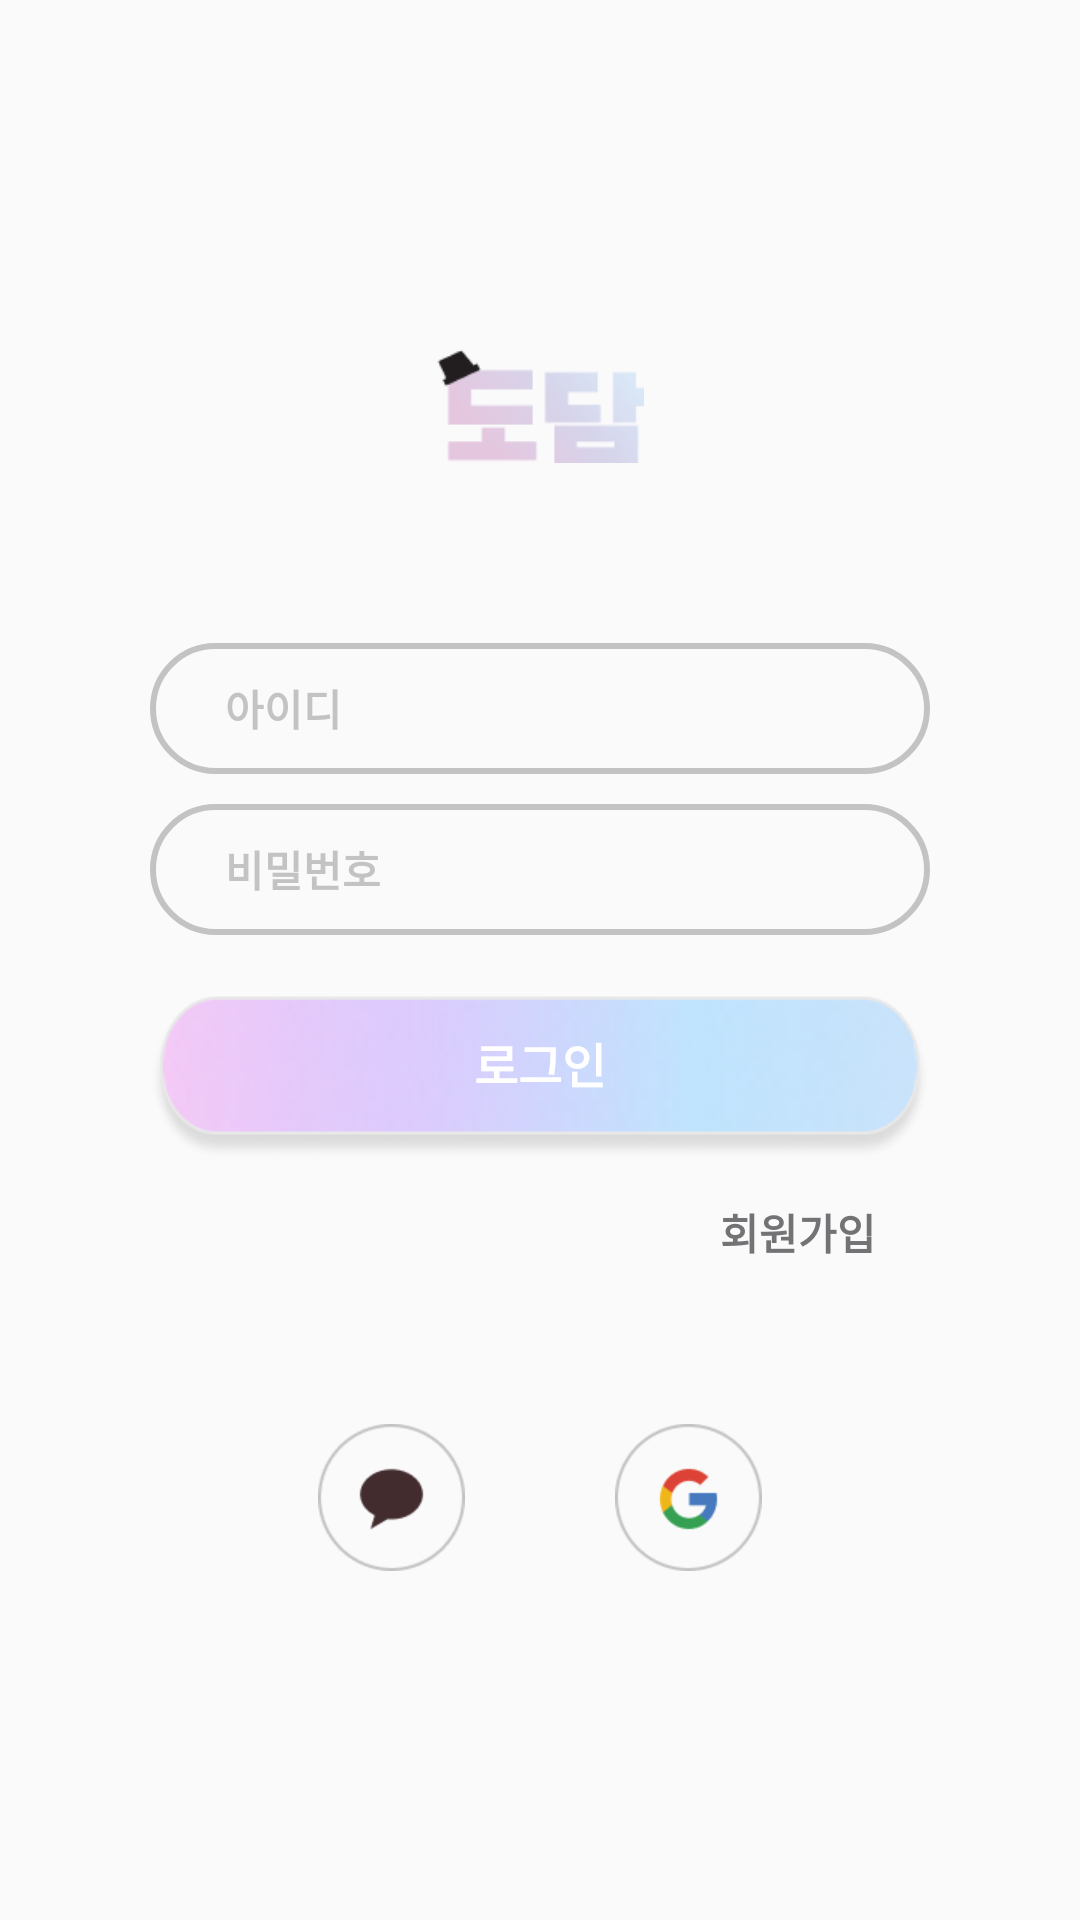

Here is an Android app screen rendered from its layout file. Give the layout XML and the strings, colors and styles it references.
<!-- AndroidManifest.xml: application theme Theme.Dodam -->
<!-- res/layout/fragment_login.xml -->
<?xml version="1.0" encoding="utf-8"?>
<FrameLayout xmlns:android="http://schemas.android.com/apk/res/android"
    xmlns:tools="http://schemas.android.com/tools"
    android:layout_width="match_parent"
    android:layout_height="match_parent"
    tools:context=".src.main.myPage.LoginFragment">

    <androidx.appcompat.widget.LinearLayoutCompat
        android:layout_width="match_parent"
        android:layout_height="match_parent"
        android:orientation="vertical"
        android:gravity="center">
        <ImageButton
            android:layout_width="70dp"
            android:layout_height="wrap_content"
            android:src="@drawable/logo_dodam_login_image"
            android:background="@color/transparency"
            android:adjustViewBounds="true"
            android:scaleType="centerInside"
>
        </ImageButton>
        <androidx.appcompat.widget.LinearLayoutCompat
            android:layout_marginTop="60dp"
            android:layout_width="match_parent"
            android:layout_height="wrap_content"
            android:orientation="vertical"
            android:gravity="center"
            android:layout_marginHorizontal="50dp">
            <EditText
                android:id="@+id/tv_id"
                android:layout_width="match_parent"
                android:layout_height="43.5dp"
                android:hint="@string/id_kor"
                android:textColorHint="@color/hint_text"
                android:textSize="14sp"
                android:textStyle="bold"
                android:paddingStart="25dp"
                android:background="@drawable/edittext_login"
                android:layout_marginBottom="10dp"
                android:maxLength="20">
            </EditText>
            <EditText
                android:id="@+id/tv_pw"
                android:layout_width="match_parent"
                android:layout_height="43.5dp"
                android:hint="@string/password_kor"
                android:textColorHint="@color/hint_text"
                android:textSize="14sp"
                android:textStyle="bold"
                android:paddingStart="25dp"
                android:background="@drawable/edittext_login"
                android:maxLength="20">
            </EditText>
            <androidx.appcompat.widget.LinearLayoutCompat
                android:layout_marginTop="20dp"
                android:layout_width="match_parent"
                android:layout_height="55dp"
                android:orientation="horizontal"
                android:background="@drawable/login_button_image"
                android:gravity="center">
                <Button
                    android:id="@+id/btn_login"
                    android:layout_width="match_parent"
                    android:layout_marginTop="-5dp"
                    android:layout_height="match_parent"
                    android:background="@color/transparency"
                    android:text="@string/login_kor"
                    android:textColor="@color/white"
                    android:textSize="16sp"
                    android:textStyle="bold"
                    ></Button>

            </androidx.appcompat.widget.LinearLayoutCompat>
            <Button
                android:id="@+id/btn_signup"
                android:layout_width="wrap_content"
                android:layout_height="wrap_content"
                android:layout_gravity="end"
                android:text="@string/signup_kor"
                android:background="@color/transparency"
                android:textColor="#737376"
                android:textSize="14sp"
                android:textStyle="bold"
                >

            </Button>
        </androidx.appcompat.widget.LinearLayoutCompat>
        <androidx.appcompat.widget.LinearLayoutCompat
            android:layout_width="match_parent"
            android:layout_height="wrap_content"
            android:orientation="horizontal"
            android:gravity="center"
            android:layout_marginTop="40dp">
            <ImageButton
                android:id="@+id/btn_login_kakao"
                android:layout_width="49dp"
                android:layout_height="49dp"
                android:src="@drawable/kakakotalk_login_button_image"
                android:background="@color/transparency"
                android:scaleType="centerInside"
                android:layout_marginHorizontal="25dp">
            </ImageButton>
            <ImageButton
                android:id="@+id/btn_login_google"
                android:layout_width="49dp"
                android:layout_height="49dp"
                android:src="@drawable/google_login_button_image"
                android:background="@color/transparency"
                android:scaleType="centerInside"
                android:layout_marginHorizontal="25dp">
            </ImageButton>
        </androidx.appcompat.widget.LinearLayoutCompat>


    </androidx.appcompat.widget.LinearLayoutCompat>

</FrameLayout>
<!-- resources referenced by this layout -->
<resources>
  <color name="hint_text">#C3C3C3</color>
  <color name="transparency">#00FF0000</color>
  <color name="white">#FFFFFFFF</color>
  <!-- drawable edittext_login (drawable) -->
  <?xml version="1.0" encoding="utf-8"?>
  <layer-list xmlns:android="http://schemas.android.com/apk/res/android">
      <item>
          <shape android:shape="rectangle">
              <stroke android:width = "2dp" android:color = "@color/hint_text"/>
              <corners
                  android:bottomRightRadius="200dp"
                  android:bottomLeftRadius="200dp"
                  android:topLeftRadius="200dp"
                  android:topRightRadius="200dp"/>
          </shape>
      </item>
  
      <item
          android:bottom="1dp"
          android:left="1dp"
          android:right="1dp"
          android:top="1dp">
          <shape android:shape="rectangle">
              <solid android:color="@color/transparency"/>
              <corners
                  android:bottomRightRadius="200dp"
                  android:bottomLeftRadius="200dp"
                  android:topLeftRadius="200dp"
                  android:topRightRadius="200dp"/>
          </shape>
      </item>
  </layer-list>
  <!-- drawable google_login_button_image: png bitmap (drawable-v24, 2524 bytes) -->
  <!-- drawable kakakotalk_login_button_image: png bitmap (drawable-v24, 2103 bytes) -->
  <!-- drawable login_button_image: png bitmap (drawable, 18201 bytes) -->
  <!-- drawable logo_dodam_login_image: png bitmap (drawable, 6052 bytes) -->
  <string name="id_kor">아이디</string>
  <string name="login_kor">로그인</string>
  <string name="password_kor">비밀번호</string>
  <string name="signup_kor">회원가입</string>
  <style name="Theme.Dodam" parent="Theme.AppCompat.DayNight.NoActionBar">
          
          <item name="colorPrimary">@color/purple_500</item>
          <item name="colorPrimaryVariant">@color/purple_700</item>
          <item name="colorOnPrimary">@color/white</item>
          
          <item name="colorSecondary">@color/teal_200</item>
          <item name="colorSecondaryVariant">@color/teal_700</item>
          <item name="colorOnSecondary">@color/black</item>
          
          <item name="android:statusBarColor" tools:targetApi="l">?attr/colorPrimaryVariant</item>
          
      </style>
  <color name="purple_500">#FF6200EE</color>
  <color name="purple_700">#FF3700B3</color>
  <color name="teal_200">#FF03DAC5</color>
  <color name="teal_700">#FF018786</color>
  <color name="black">#FF000000</color>
</resources>
